Photos from the image-classification dataset "data" in the GitHub repository YSFlower/CNN_classify. Its 6 classes are: hand sink, pedestal pan, socket, urinals, valve, switch.

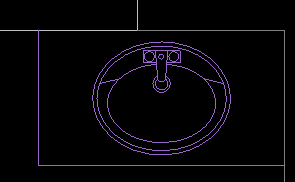
Label: hand sink

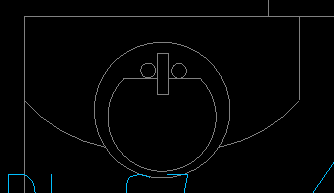
Label: hand sink

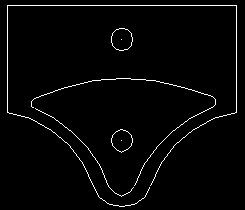
Label: urinals

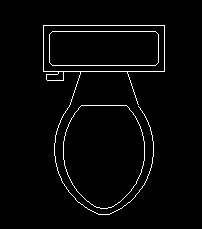
Label: pedestal pan

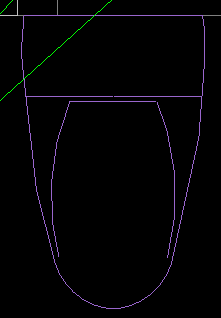
Label: pedestal pan

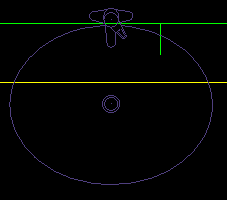
Label: hand sink
